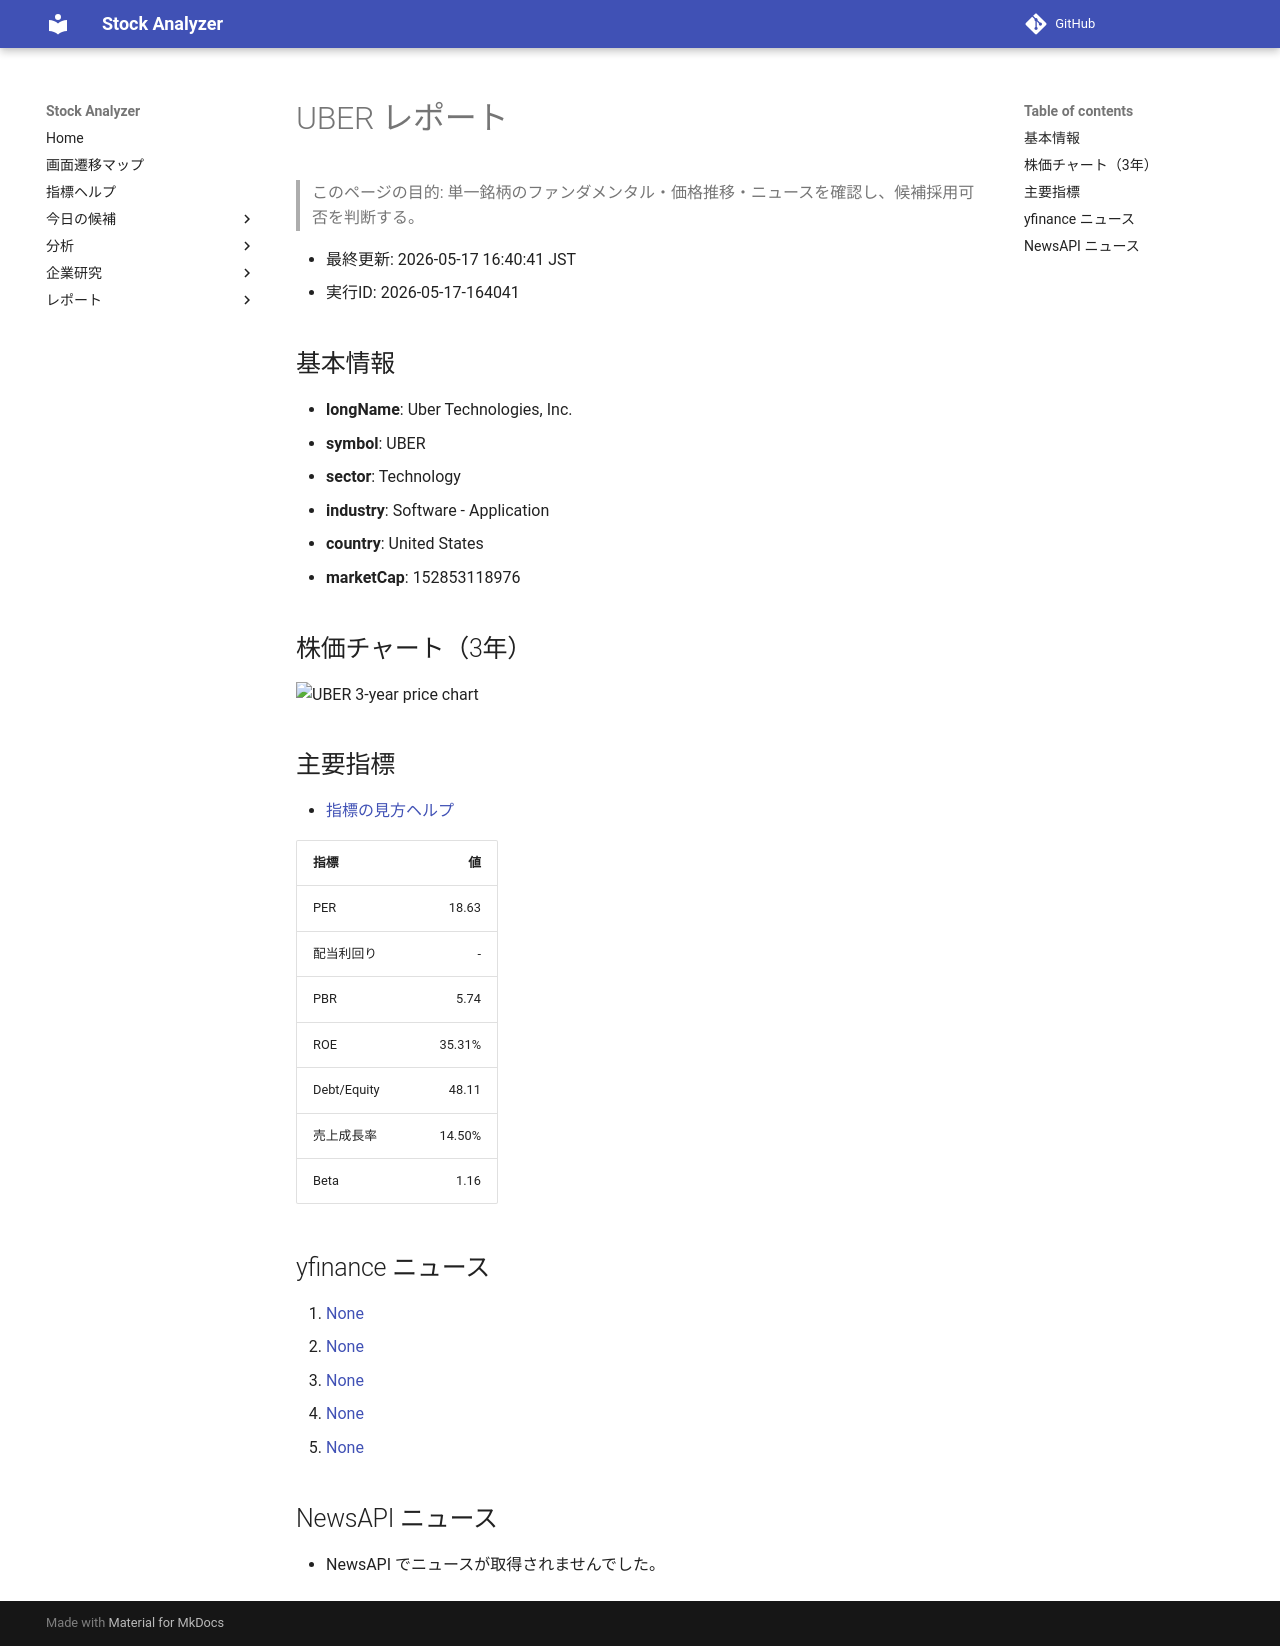

repository: Yumi-note/Making-APP · page: reports/2026-05-17/164041/UBER/index.html · generator: mkdocs

# UBER レポート

> このページの目的: 単一銘柄のファンダメンタル・価格推移・ニュースを確認し、候補採用可否を判断する。

- 最終更新: 2026-05-17 16:40:41 JST
- 実行ID: 2026-05-17-164041

## 基本情報

- **longName**: Uber Technologies, Inc.
- **symbol**: UBER
- **sector**: Technology
- **industry**: Software - Application
- **country**: United States
- **marketCap**: 152853118976

## 株価チャート（3年）

![UBER 3-year price chart](UBER_3y.png)

## 主要指標

- [指標の見方ヘルプ](../../../../indicators.md)

| 指標 | 値 |
|---|---:|
| PER | 18.63 |
| 配当利回り | - |
| PBR | 5.74 |
| ROE | 35.31% |
| Debt/Equity | 48.11 |
| 売上成長率 | 14.50% |
| Beta | 1.16 |

## yfinance ニュース

1. [None](None)
2. [None](None)
3. [None](None)
4. [None](None)
5. [None](None)

## NewsAPI ニュース

- NewsAPI でニュースが取得されませんでした。
